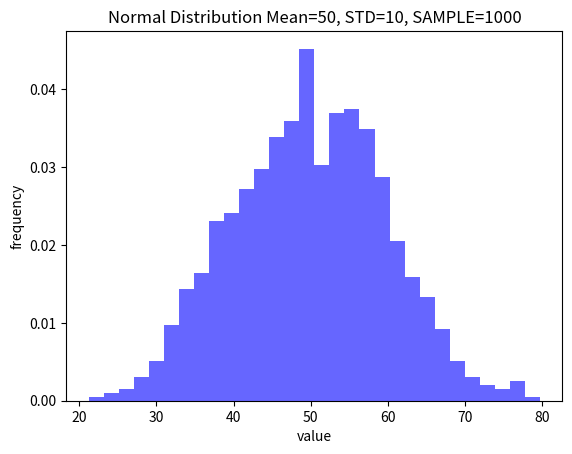

Write Python code to recreate this figure.
import numpy as np
import matplotlib.pyplot as plt

# np.random.seed(<value>) is used to store the random values permanently without changing everytime
np.random.seed(10)

# np.random.rand(size of array) used to generate the random values and generates the array of values in float
print(np.random.rand(5))

# np.random.randint(low(default = 0),high(must mention),size) used to generate array of random values in int
print(np.random.randint(10))

# Normal Distribution -> np.random.normal(loc(average),scale(standard deviation),size of array)
print(np.random.normal(loc=50,scale=10,size=10))

# Uniform Distribution -> np.random.uniform(low,high,size)
print(np.random.uniform(5,15,5))

# MATPLOT
data = np.random.normal(loc=50,scale=10,size=1000)
plt.hist(data,bins=30,density=True,alpha=0.6,color='b')
plt.xlabel("value")
plt.ylabel("frequency")
plt.title("Normal Distribution Mean=50, STD=10, SAMPLE=1000")
plt.show()